Run: headless pygame with SDL's dummy video driver; simulated clock (each Clock.tick advances the game by its frame time, no real sleeping); random seed 0; keys injected as events and as key.get_pressed() state; no mouse input.
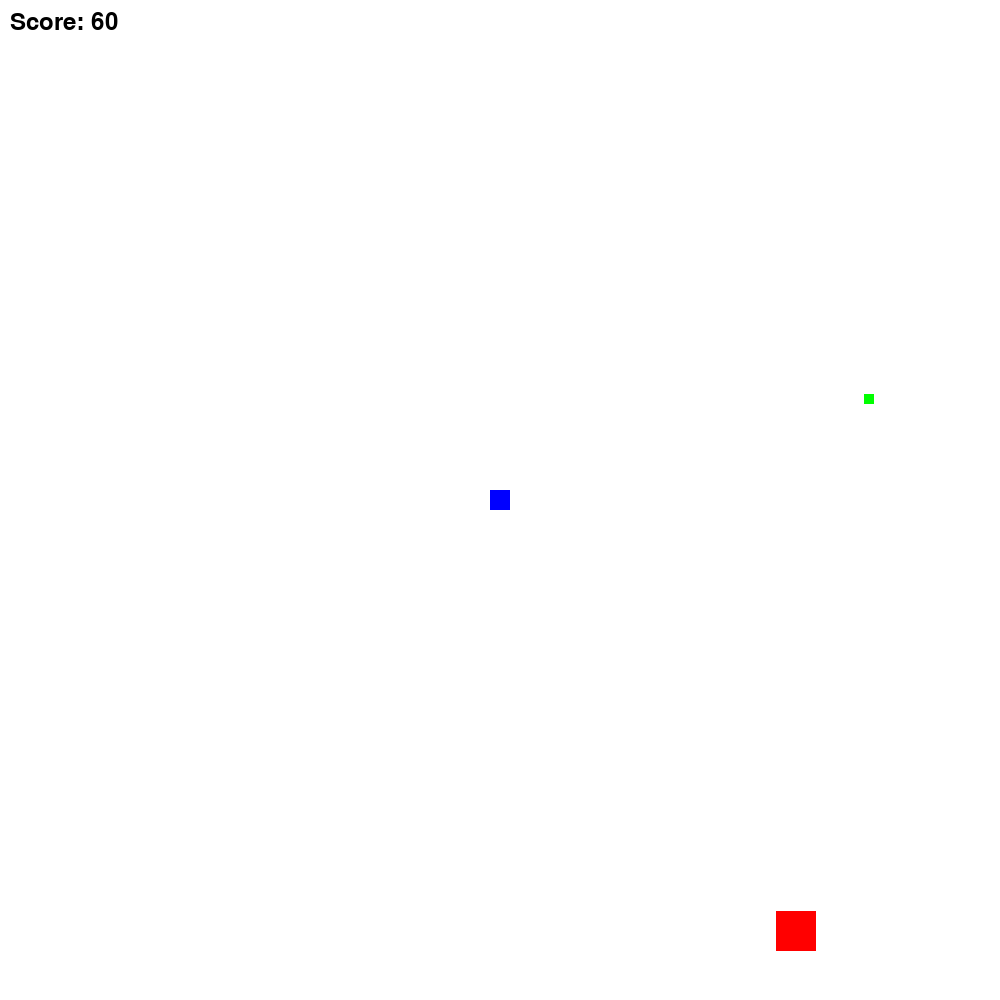
Frame 1 of 4 · flips 1–60 · no input
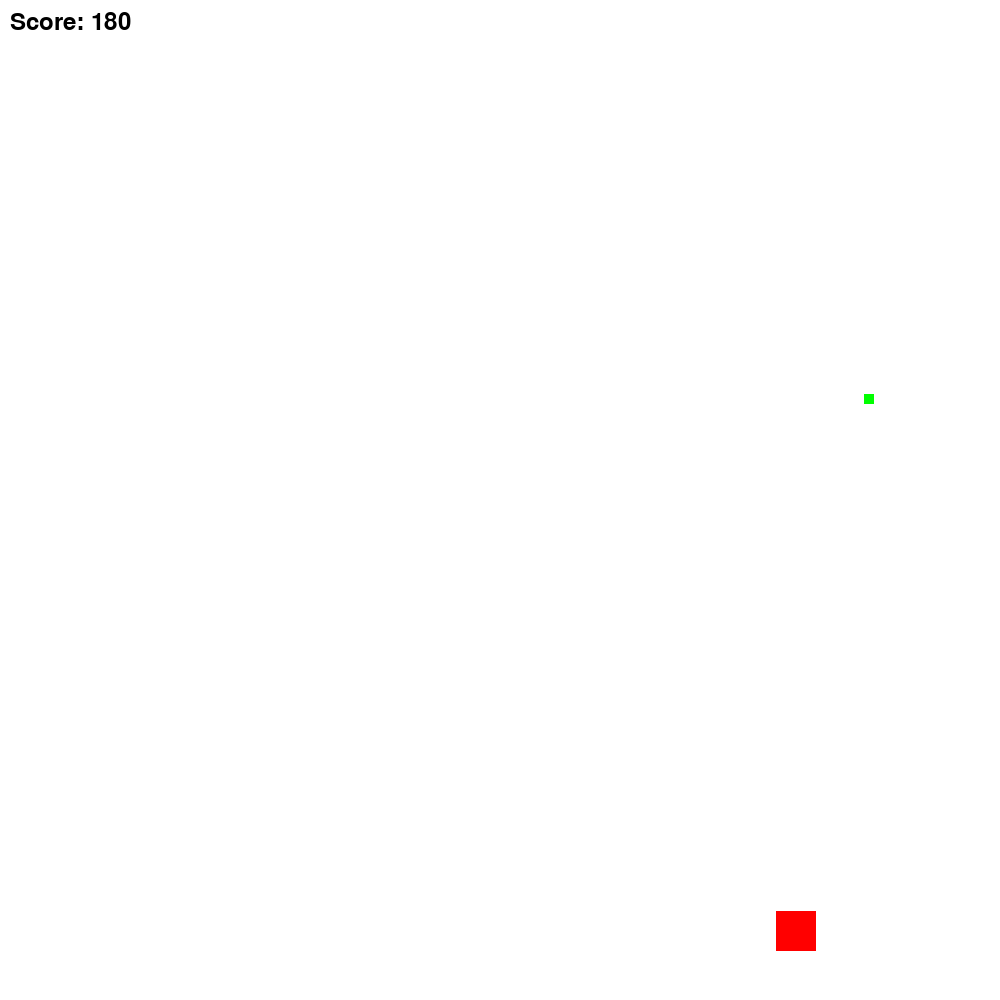
Frame 2 of 4 · flips 61–180 · tapped SPACE, RETURN · held RIGHT (→), D
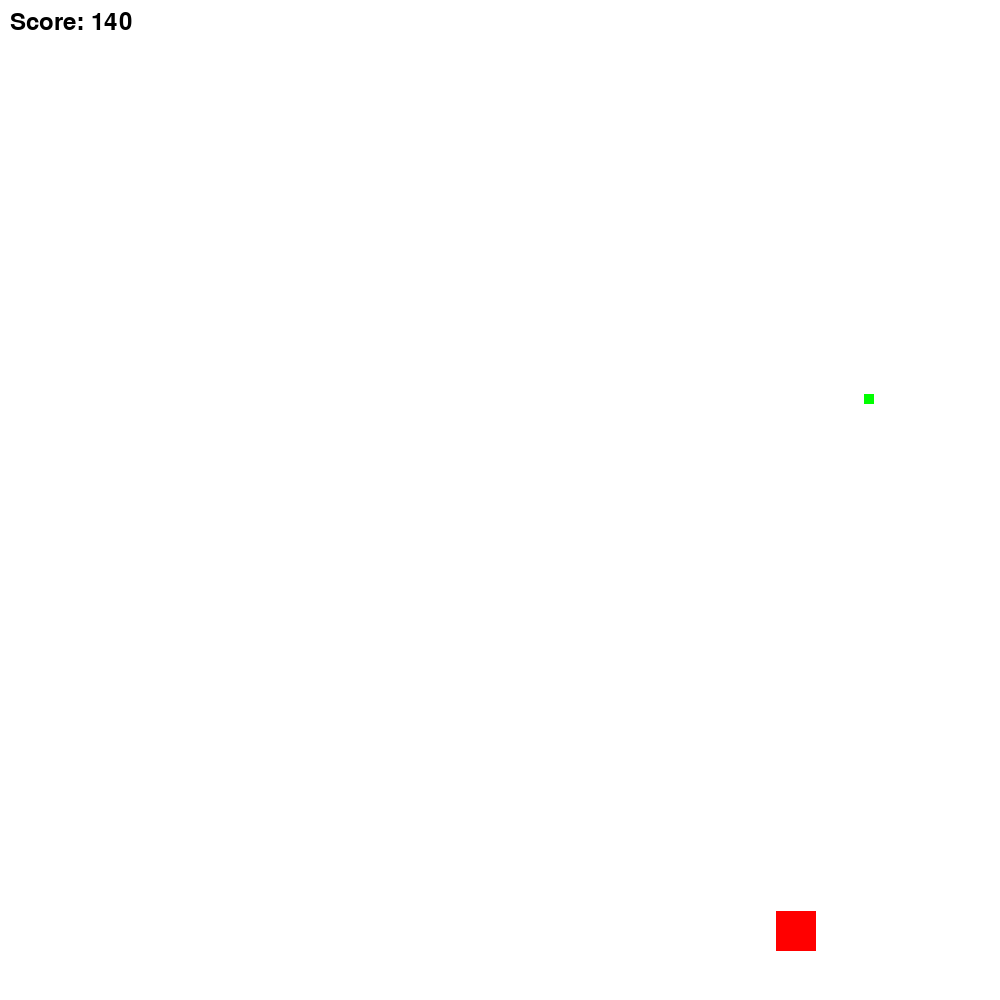
Frame 3 of 4 · flips 181–300 · held DOWN (↓), S
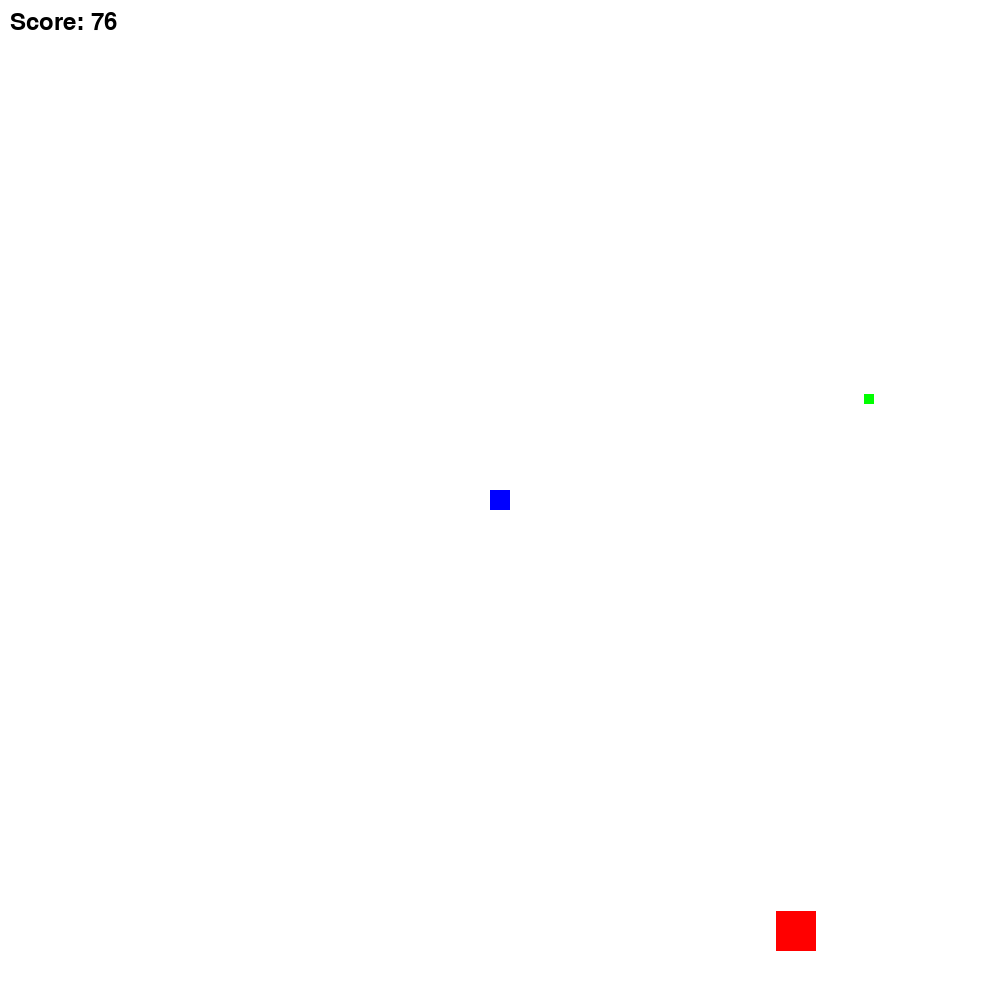
Frame 4 of 4 · flips 301–420 · held LEFT (←), A, UP (↑), W

The pygame program that drew these frames:


import pygame
import sys
import random
import math

WIDTH, HEIGHT = 1000, 1000
FPS = 60

BLACK = (0, 0, 0)
WHITE = (255, 255, 255)
BLUE = (0, 0, 255)
GREEN = (0, 255, 0)
RED = (255, 0, 0)


class Game:
    def __init__(self):
        """Initialize the game
        self.screen is the Pygame display surface
        self.agent: the player's character
        self.green_dot: the target for the agent
        self.red_puck: the obstacle for the agent
        self.score: the player's score
        """
        pygame.init()
        self.screen = pygame.display.set_mode((WIDTH, HEIGHT))
        self.agent = Agent()
        self.green_dot = GreenDot()
        self.red_puck = RedPuck()
        self.score = 0

    def distance(self, obj1, obj2):
        return math.hypot(obj1.rect.centerx - obj2.rect.centerx, obj1.rect.centery - obj2.rect.centery)

    def relocate_green_dot(self):
        self.green_dot.rect.x = random.randint(0, WIDTH)
        self.green_dot.rect.y = random.randint(0, HEIGHT)

    def run(self, event):
        for event in pygame.event.get():
            if event.type == pygame.QUIT:
                return False

        keys = pygame.key.get_pressed()
        if keys[pygame.K_LEFT]:
            self.agent.rect.x -= self.agent.velocity
        if keys[pygame.K_RIGHT]:
            self.agent.rect.x += self.agent.velocity
        if keys[pygame.K_UP]:
            self.agent.rect.y -= self.agent.velocity
        if keys[pygame.K_DOWN]:
            self.agent.rect.y += self.agent.velocity

        self.screen.fill(WHITE)
        
        if self.distance(self.agent, self.green_dot) < self.distance(self.agent, self.red_puck):
            self.score += 1
        else:
            self.score -= 1

        self.agent.draw(self.screen)
        self.red_puck.draw(self.screen)
        self.green_dot.draw(self.screen)
        font = pygame.font.SysFont(None, 36)
        text = font.render('Score: ' + str(self.score), True, BLACK)
        self.screen.blit(text, (10, 10))

        pygame.display.flip()
        return True


class Agent(pygame.sprite.Sprite):
    def __init__(self):
        """Initialize the agent
        velocity: the agent's speed
        self.image is the Pygame Surface object representing the Agent
        self.rect is the Pygame Rect object representing the agent's position
        """
        super().__init__()
        self.image = pygame.Surface((20, 20))
        self.image.fill(BLUE)
        self.rect = self.image.get_rect()
        self.rect.center = (WIDTH // 2, HEIGHT // 2)
        self.velocity = 5

    def draw(self, screen):
        screen.blit(self.image, self.rect)


class RedPuck(pygame.sprite.Sprite):
    """Class representing the red puck obstacle"""

    def __init__(self):
        """
        Initialize the red puck
        self.image is the Pygame Surface object representing the RedPuck
        self.rect is the Pygame Rect object representing the RedPuck's position
        """
        super().__init__()
        self.image = pygame.Surface((40, 40))
        self.image.fill(RED)
        self.rect = self.image.get_rect()
        self.rect.x = random.randint(0, WIDTH)
        self.rect.y = random.randint(0, HEIGHT)

    def draw(self, screen):
        screen.blit(self.image, self.rect)


class GreenDot(pygame.sprite.Sprite):
    def __init__(self):
        """
        Initialize the green dot
        self.image is the Pygame Surface object representing the GreenDot
        self.rect is the Pygame Rect object representing the GreenDot's position
        """
        super().__init__()
        self.image = pygame.Surface((10, 10))
        self.image.fill(GREEN)
        self.rect = self.image.get_rect()
        self.rect.x = random.randint(0, WIDTH)
        self.rect.y = random.randint(0, HEIGHT)

    def draw(self, screen):
        screen.blit(self.image, self.rect)


if __name__ == "__main__":
    game = Game()
    running = True
    while running:
        event = pygame.event.poll()
        running = game.run(event)
    pygame.quit()
    sys.exit()
